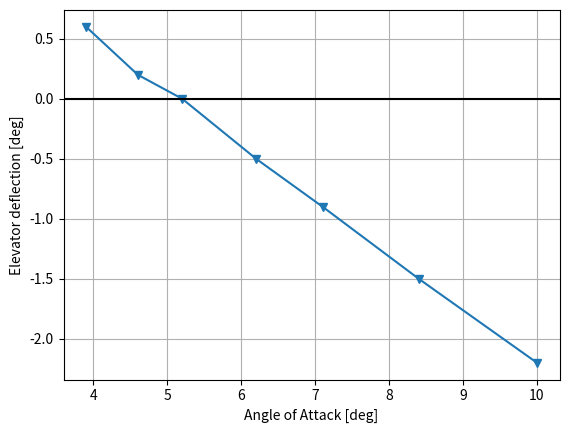

Write Python code to recreate this figure.
import numpy as np
from matplotlib import pyplot as plt

data = np.array([[3.9,	0.6],[4.6,0.2],[5.2,0],[6.2,-0.5],[7.1,-0.9],[8.4,-1.5],[10,-2.2],])
fig,ax = plt.subplots()
ax.plot(data[:,0],data[:,1], marker = 'v')
ax.grid(True)
plt.xlabel( 'Angle of Attack [deg]')
plt.ylabel("Elevator deflection [deg]")
ax.axhline(y=0, color='k')
plt.show()